Dataset: Dataset (GitHub, houssemradhouane/CNN-Algorithm-for-Image-Classification). Classes: CPU cooler, Case, Headphone, Keyboard, Mouse, Speaker, case, cooler, headphone, keyboard, mouse, speaker.

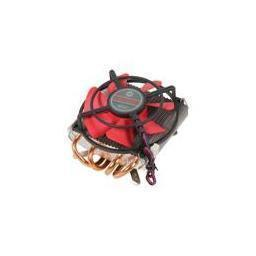
Label: CPU cooler

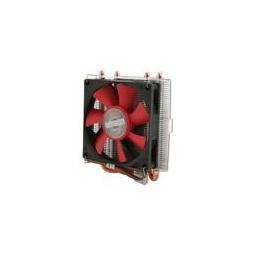
Label: cooler

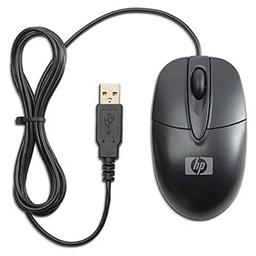
Label: Mouse

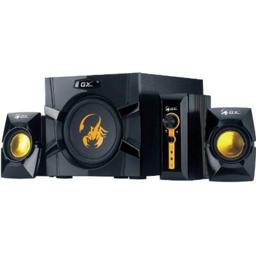
Label: speaker

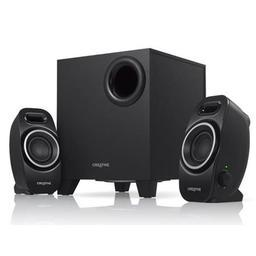
Label: Speaker

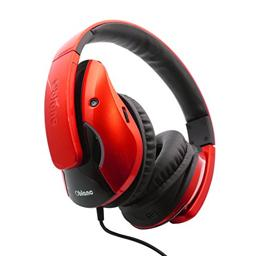
Label: Headphone
